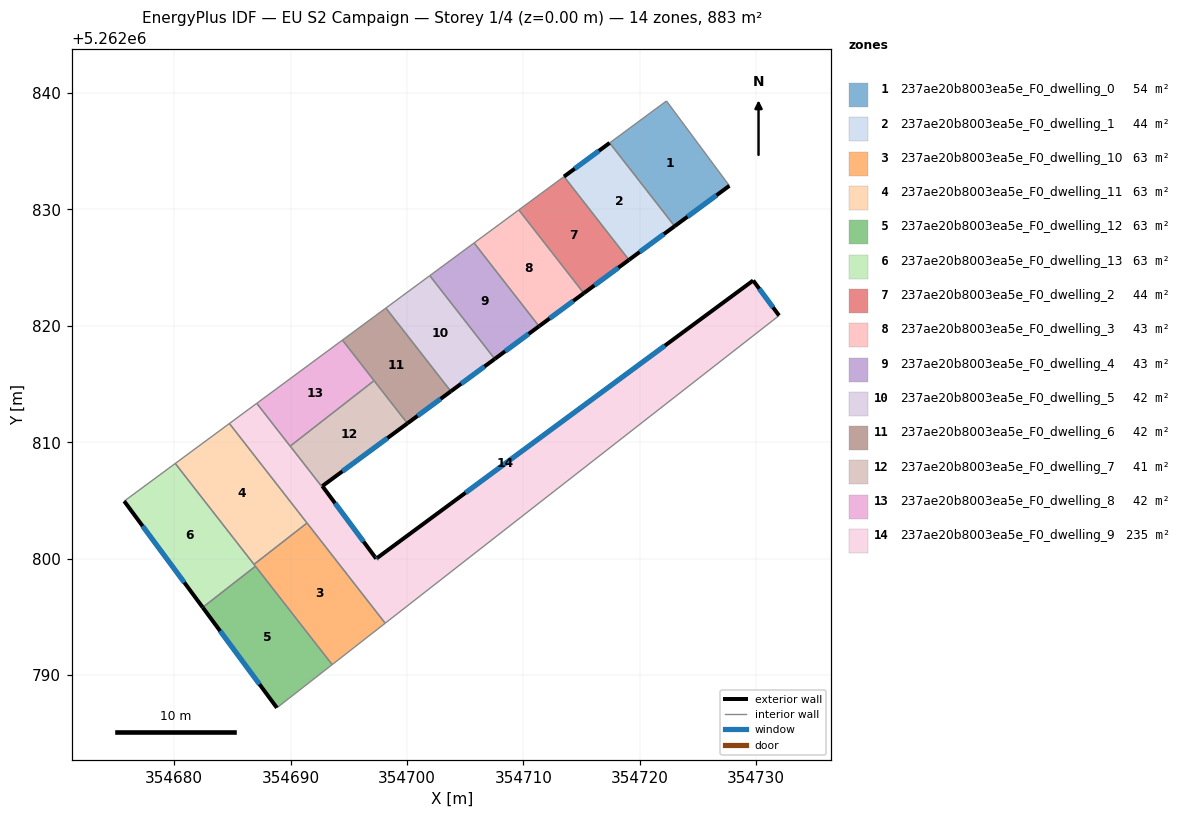
=== STOREY PLAN SPEC (per zone: floor XY polygon, exterior-wall plan segments, windows/doors) ===
zone 1: 237ae20b8003ea5e_F0_dwelling_0  (54.0 m²)
  floor: (354722.29, 5262839.32) (354727.69, 5262832.04) (354722.99, 5262828.57) (354717.41, 5262835.72)
  exterior wall: (354722.99, 5262828.57) – (354727.69, 5262832.04)  [5.8 m]
    window: (354724.09, 5262829.38) – (354726.58, 5262831.22)  [4.9 m²]
  interior walls: 3
zone 2: 237ae20b8003ea5e_F0_dwelling_1  (44.2 m²)
  floor: (354717.41, 5262835.72) (354722.99, 5262828.57) (354719.06, 5262825.67) (354713.48, 5262832.83)
  exterior wall: (354719.06, 5262825.67) – (354722.99, 5262828.57)  [4.9 m]
    window: (354719.98, 5262826.35) – (354722.07, 5262827.89)  [4.1 m²]
  exterior wall: (354717.41, 5262835.72) – (354713.48, 5262832.83)  [4.9 m]
    window: (354716.48, 5262835.04) – (354714.40, 5262833.51)  [4.1 m²]
  interior walls: 2
zone 3: 237ae20b8003ea5e_F0_dwelling_10  (63.1 m²)
  floor: (354691.41, 5262803.07) (354698.13, 5262794.46) (354693.57, 5262790.91) (354686.86, 5262799.52)
  interior walls: 5
zone 4: 237ae20b8003ea5e_F0_dwelling_11  (63.1 m²)
  floor: (354684.74, 5262811.62) (354691.41, 5262803.07) (354686.86, 5262799.52) (354680.09, 5262808.19)
  interior walls: 4
zone 5: 237ae20b8003ea5e_F0_dwelling_12  (63.1 m²)
  floor: (354686.98, 5262799.36) (354693.57, 5262790.91) (354688.82, 5262787.20) (354682.45, 5262795.82)
  exterior wall: (354682.45, 5262795.82) – (354688.82, 5262787.20)  [10.7 m]
    window: (354683.95, 5262793.80) – (354687.33, 5262789.22)  [9.0 m²]
  interior walls: 3
zone 6: 237ae20b8003ea5e_F0_dwelling_13  (63.1 m²)
  floor: (354680.09, 5262808.19) (354686.98, 5262799.36) (354682.45, 5262795.82) (354675.71, 5262804.95)
  exterior wall: (354675.71, 5262804.95) – (354682.45, 5262795.82)  [11.3 m]
    window: (354677.29, 5262802.81) – (354680.87, 5262797.97)  [9.6 m²]
  interior walls: 4
zone 7: 237ae20b8003ea5e_F0_dwelling_2  (43.8 m²)
  floor: (354713.48, 5262832.83) (354719.06, 5262825.67) (354715.18, 5262822.81) (354709.60, 5262829.96)
  exterior wall: (354715.18, 5262822.81) – (354719.06, 5262825.67)  [4.8 m]
    window: (354716.09, 5262823.48) – (354718.15, 5262825.00)  [4.1 m²]
  interior walls: 3
zone 8: 237ae20b8003ea5e_F0_dwelling_3  (43.3 m²)
  floor: (354709.60, 5262829.96) (354715.18, 5262822.81) (354711.34, 5262819.97) (354705.76, 5262827.13)
  exterior wall: (354711.34, 5262819.97) – (354715.18, 5262822.81)  [4.8 m]
    window: (354712.24, 5262820.64) – (354714.28, 5262822.14)  [4.0 m²]
  interior walls: 3
zone 9: 237ae20b8003ea5e_F0_dwelling_4  (42.9 m²)
  floor: (354705.76, 5262827.13) (354711.34, 5262819.97) (354707.54, 5262817.16) (354701.96, 5262824.32)
  exterior wall: (354707.54, 5262817.16) – (354711.34, 5262819.97)  [4.7 m]
    window: (354708.43, 5262817.82) – (354710.45, 5262819.31)  [4.0 m²]
  interior walls: 3
zone 10: 237ae20b8003ea5e_F0_dwelling_5  (42.5 m²)
  floor: (354701.96, 5262824.32) (354707.54, 5262817.16) (354703.77, 5262814.38) (354698.19, 5262821.54)
  exterior wall: (354703.77, 5262814.38) – (354707.54, 5262817.16)  [4.7 m]
    window: (354704.65, 5262815.04) – (354706.65, 5262816.51)  [4.0 m²]
  interior walls: 3
zone 11: 237ae20b8003ea5e_F0_dwelling_6  (42.1 m²)
  floor: (354698.19, 5262821.54) (354703.77, 5262814.38) (354700.03, 5262811.63) (354694.45, 5262818.78)
  exterior wall: (354700.03, 5262811.63) – (354703.77, 5262814.38)  [4.6 m]
    window: (354700.91, 5262812.27) – (354702.89, 5262813.74)  [3.9 m²]
  interior walls: 4
zone 12: 237ae20b8003ea5e_F0_dwelling_7  (41.4 m²)
  floor: (354697.17, 5262815.30) (354700.03, 5262811.63) (354692.68, 5262806.20) (354689.97, 5262809.68)
  exterior wall: (354692.73, 5262806.24) – (354700.03, 5262811.63)  [9.1 m]
    window: (354694.44, 5262807.51) – (354698.32, 5262810.36)  [7.7 m²]
  interior walls: 4
zone 13: 237ae20b8003ea5e_F0_dwelling_8  (41.5 m²)
  floor: (354694.45, 5262818.78) (354697.17, 5262815.30) (354689.96, 5262809.67) (354687.09, 5262813.35)
  interior walls: 4
zone 14: 237ae20b8003ea5e_F0_dwelling_9  (235.2 m²)
  floor: (354729.73, 5262823.90) (354731.96, 5262820.89) (354698.13, 5262794.46) (354684.74, 5262811.62) (354687.09, 5262813.35) (354692.68, 5262806.20) (354692.73, 5262806.24) (354697.35, 5262800.01) (354697.45, 5262800.08)
  exterior wall: (354697.45, 5262800.08) – (354697.35, 5262800.01)  [0.1 m]
    window: (354697.43, 5262800.06) – (354697.38, 5262800.03)  [0.1 m²]
  exterior wall: (354729.73, 5262823.90) – (354697.45, 5262800.08)  [40.1 m]
    window: (354722.15, 5262818.31) – (354705.03, 5262805.67)  [33.9 m²]
  exterior wall: (354731.96, 5262820.89) – (354729.73, 5262823.90)  [3.7 m]
    window: (354731.43, 5262821.60) – (354730.25, 5262823.19)  [3.2 m²]
  exterior wall: (354697.35, 5262800.01) – (354692.73, 5262806.24)  [7.8 m]
    window: (354696.27, 5262801.47) – (354693.82, 5262804.78)  [6.5 m²]
  interior walls: 7

=== DERIVED (storey summary) ===
Building: EU S2 Campaign
Storey: 1 of 4  (floor level z = 0.00 m)
Storey gross floor area: 883.2 m²
Zones on this storey: 14
  - 237ae20b8003ea5e_F0_dwelling_0: floor 54.0 m²; exterior wall 5.8 m (17.5 m²); 1 window(s) 4.9 m²; WWR 28.1%
  - 237ae20b8003ea5e_F0_dwelling_1: floor 44.2 m²; exterior wall 9.7 m (29.2 m²); 2 window(s) 8.2 m²; WWR 28.1%
  - 237ae20b8003ea5e_F0_dwelling_10: floor 63.1 m²
  - 237ae20b8003ea5e_F0_dwelling_11: floor 63.1 m²
  - 237ae20b8003ea5e_F0_dwelling_12: floor 63.1 m²; exterior wall 10.7 m (32.2 m²); 1 window(s) 9.0 m²; WWR 28.1%
  - 237ae20b8003ea5e_F0_dwelling_13: floor 63.1 m²; exterior wall 11.3 m (34.0 m²); 1 window(s) 9.6 m²; WWR 28.1%
  - 237ae20b8003ea5e_F0_dwelling_2: floor 43.8 m²; exterior wall 4.8 m (14.5 m²); 1 window(s) 4.1 m²; WWR 28.1%
  - 237ae20b8003ea5e_F0_dwelling_3: floor 43.3 m²; exterior wall 4.8 m (14.3 m²); 1 window(s) 4.0 m²; WWR 28.1%
  - 237ae20b8003ea5e_F0_dwelling_4: floor 42.9 m²; exterior wall 4.7 m (14.2 m²); 1 window(s) 4.0 m²; WWR 28.1%
  - 237ae20b8003ea5e_F0_dwelling_5: floor 42.5 m²; exterior wall 4.7 m (14.1 m²); 1 window(s) 4.0 m²; WWR 28.1%
  - 237ae20b8003ea5e_F0_dwelling_6: floor 42.1 m²; exterior wall 4.6 m (13.9 m²); 1 window(s) 3.9 m²; WWR 28.1%
  - 237ae20b8003ea5e_F0_dwelling_7: floor 41.4 m²; exterior wall 9.1 m (27.2 m²); 1 window(s) 7.7 m²; WWR 28.1%
  - 237ae20b8003ea5e_F0_dwelling_8: floor 41.5 m²
  - 237ae20b8003ea5e_F0_dwelling_9: floor 235.2 m²; exterior wall 51.7 m (155.2 m²); 4 window(s) 43.7 m²; WWR 28.1%
Zone adjacency (shared interzone walls):
  - 237ae20b8003ea5e_F0_dwelling_0 ↔ 237ae20b8003ea5e_F0_dwelling_1
  - 237ae20b8003ea5e_F0_dwelling_1 ↔ 237ae20b8003ea5e_F0_dwelling_2
  - 237ae20b8003ea5e_F0_dwelling_10 ↔ 237ae20b8003ea5e_F0_dwelling_11
  - 237ae20b8003ea5e_F0_dwelling_10 ↔ 237ae20b8003ea5e_F0_dwelling_12
  - 237ae20b8003ea5e_F0_dwelling_10 ↔ 237ae20b8003ea5e_F0_dwelling_13
  - 237ae20b8003ea5e_F0_dwelling_10 ↔ 237ae20b8003ea5e_F0_dwelling_9
  - 237ae20b8003ea5e_F0_dwelling_11 ↔ 237ae20b8003ea5e_F0_dwelling_13
  - 237ae20b8003ea5e_F0_dwelling_11 ↔ 237ae20b8003ea5e_F0_dwelling_9
  - 237ae20b8003ea5e_F0_dwelling_12 ↔ 237ae20b8003ea5e_F0_dwelling_13
  - 237ae20b8003ea5e_F0_dwelling_2 ↔ 237ae20b8003ea5e_F0_dwelling_3
  - 237ae20b8003ea5e_F0_dwelling_3 ↔ 237ae20b8003ea5e_F0_dwelling_4
  - 237ae20b8003ea5e_F0_dwelling_4 ↔ 237ae20b8003ea5e_F0_dwelling_5
  - 237ae20b8003ea5e_F0_dwelling_5 ↔ 237ae20b8003ea5e_F0_dwelling_6
  - 237ae20b8003ea5e_F0_dwelling_6 ↔ 237ae20b8003ea5e_F0_dwelling_7
  - 237ae20b8003ea5e_F0_dwelling_6 ↔ 237ae20b8003ea5e_F0_dwelling_8
  - 237ae20b8003ea5e_F0_dwelling_7 ↔ 237ae20b8003ea5e_F0_dwelling_8
  - 237ae20b8003ea5e_F0_dwelling_7 ↔ 237ae20b8003ea5e_F0_dwelling_9
  - 237ae20b8003ea5e_F0_dwelling_8 ↔ 237ae20b8003ea5e_F0_dwelling_9